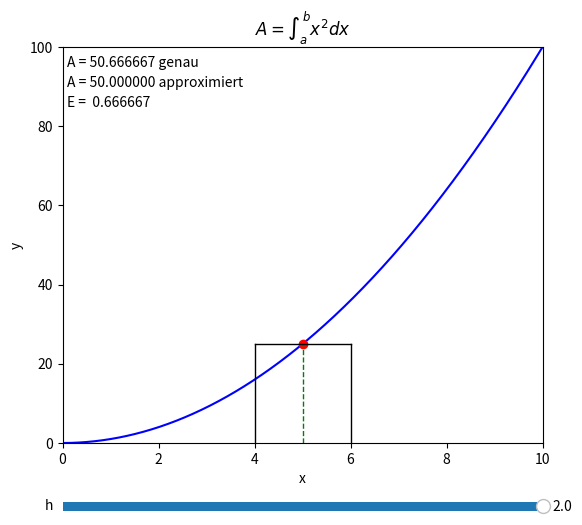

Here is the Python script that generated this plot:
#02_sld_fehler_rechteck.py
import numpy as np
import matplotlib.pyplot as plt
from matplotlib.widgets import Slider
xm=5 #Mittelpunkt
#Parabel
def f(x):
    return x**2
#Stammfunktion
def F(x):
    return x**3/3
#Slider-Einstellungen erfassen
def update(val):
    h = sldH.val  #Schrittweite
    a = xm - h/2. #untere Grenze
    b = xm + h/2. #obere Grenze
    va.set_data([a,a],[0,f(xm)])      #vertikal, links
    vb.set_data([b,b],[0,f(xm)])      #vertikal, rechts
    hab.set_data([a,b],[f(xm),f(xm)]) #horizontal
    Ag=F(b)-F(a)    #Fläche, genau
    Aa=f(a+h/2)*h #f(xm)*h      #Fläche, Rechteck
    Ea=np.abs(Ag-Aa) #Fehler
    txtAg.set_text('A = %2.6f genau' %Ag)
    txtAa.set_text('A = %2.6f approximiert' %Aa)
    txtEa.set_text('E = %1.6f ' %Ea) #Fehler
#Grafikbereich
fig, ax = plt.subplots(label='Bestimmtes Integral',figsize=(6,6))
ax.set_title(r'$A=\int^{b}_{a} x^{2}dx$')
ax.set(xlabel='x',ylabel='y')
ax.set_xlim(0,10)
ax.set_ylim(0,100)
txtAg= ax.text(0.1,95,'A = 50.666667 genau')        #genau
txtAa= ax.text(0.1,90,'A = 50.000000 approximiert') #approximiert
txtEa= ax.text(0.1,85,'E =  0.666667')              #Fehler
x = np.arange(0,10,0.001)
fx, = ax.plot(x,f(x),color='b',lw=1.5) #Parabel
pm, = ax.plot(xm,f(xm),'ro')           #Punkt
va, = ax.plot([xm-1,xm-1],[0,f(xm)],'k-',lw=1)      #links
vm, = ax.plot([xm,xm],[0,f(xm)],'g--',lw=1)          #Mitte
vb, = ax.plot([xm+1,xm+1],[0,f(xm)],'k-',lw=1)      #rechts
hab, = ax.plot([xm-1,xm+1],[f(xm),f(xm)],color='k',lw=1) #horizontal
fig.subplots_adjust(left=0.1,bottom=0.22)
#x-, y-Position, Laenge, Hoehe
xyH = fig.add_axes([0.1, 0.10, 0.8, 0.03])
sldH=Slider(xyH,'h', 0.5, 2,valinit=2,valstep=0.01)
sldH.on_changed(update)
plt.show()

'''
fig.savefig("/Users/veit/documents/Python_Mathe/Export_Mathe_Python_neu/Abbildungen/11_003.pdf")
fig.savefig("/Users/veit/documents/Python_Mathe/Export_Mathe_Python_neu/Abbildungen/11_003.svg")
'''
